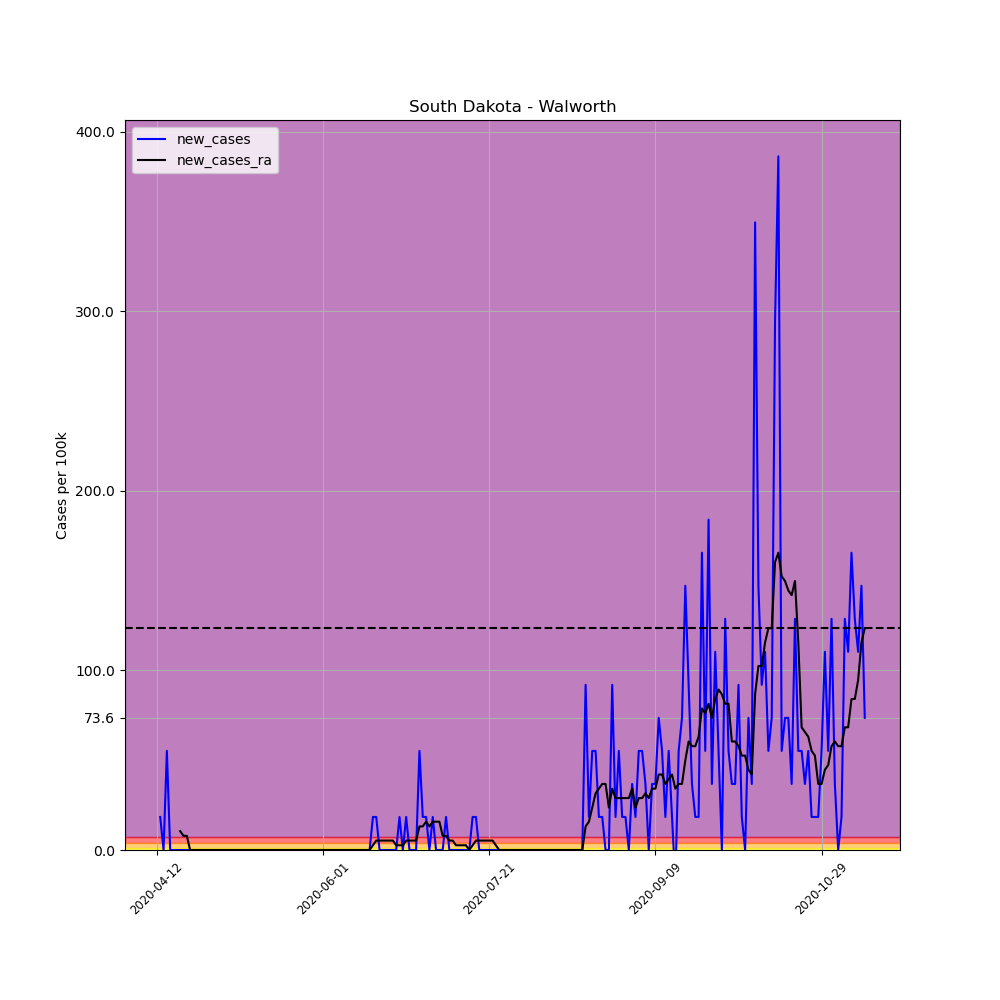

The table this chart was drawn from, first rows:
, date, county, state, fips, cases, deaths, COUNTY, STNAME, CTYNAME, POPESTIMATE2019, per_100k, per_100k_ra, new_cases, new_cases_ra
615503, 2020-04-12, Walworth, South Dakota, 46129, 1, 0, 129, South Dakota, Walworth, 5435, 18.4, , , 
615504, 2020-04-13, Walworth, South Dakota, 46129, 2, 0, 129, South Dakota, Walworth, 5435, 36.8, , 18.4, 
615505, 2020-04-14, Walworth, South Dakota, 46129, 2, 0, 129, South Dakota, Walworth, 5435, 36.8, , 0.0, 
615506, 2020-04-15, Walworth, South Dakota, 46129, 5, 0, 129, South Dakota, Walworth, 5435, 92, , 55.2, 
615507, 2020-04-16, Walworth, South Dakota, 46129, 5, 0, 129, South Dakota, Walworth, 5435, 92, , 0.0, 
615508, 2020-04-17, Walworth, South Dakota, 46129, 5, 0, 129, South Dakota, Walworth, 5435, 92, , 0.0, 
615509, 2020-04-18, Walworth, South Dakota, 46129, 5, 0, 129, South Dakota, Walworth, 5435, 92, 65.71, 0.0, 
615510, 2020-04-19, Walworth, South Dakota, 46129, 5, 0, 129, South Dakota, Walworth, 5435, 92, 76.23, 0.0, 10.51
615511, 2020-04-20, Walworth, South Dakota, 46129, 5, 0, 129, South Dakota, Walworth, 5435, 92, 84.11, 0.0, 7.885
615512, 2020-04-21, Walworth, South Dakota, 46129, 5, 0, 129, South Dakota, Walworth, 5435, 92, 92, 0.0, 7.885
615513, 2020-04-22, Walworth, South Dakota, 46129, 5, 0, 129, South Dakota, Walworth, 5435, 92, 92, 0.0, 0.0
615514, 2020-04-23, Walworth, South Dakota, 46129, 5, 0, 129, South Dakota, Walworth, 5435, 92, 92, 0.0, 0.0
615515, 2020-04-24, Walworth, South Dakota, 46129, 5, 0, 129, South Dakota, Walworth, 5435, 92, 92, 0.0, 0.0
615516, 2020-04-25, Walworth, South Dakota, 46129, 5, 0, 129, South Dakota, Walworth, 5435, 92, 92, 0.0, 0.0
615517, 2020-04-26, Walworth, South Dakota, 46129, 5, 0, 129, South Dakota, Walworth, 5435, 92, 92, 0.0, 0.0
615518, 2020-04-27, Walworth, South Dakota, 46129, 5, 0, 129, South Dakota, Walworth, 5435, 92, 92, 0.0, 0.0
615519, 2020-04-28, Walworth, South Dakota, 46129, 5, 0, 129, South Dakota, Walworth, 5435, 92, 92, 0.0, 0.0
615520, 2020-04-29, Walworth, South Dakota, 46129, 5, 0, 129, South Dakota, Walworth, 5435, 92, 92, 0.0, 0.0
615521, 2020-04-30, Walworth, South Dakota, 46129, 5, 0, 129, South Dakota, Walworth, 5435, 92, 92, 0.0, 0.0
615522, 2020-05-01, Walworth, South Dakota, 46129, 5, 0, 129, South Dakota, Walworth, 5435, 92, 92, 0.0, 0.0
615523, 2020-05-02, Walworth, South Dakota, 46129, 5, 0, 129, South Dakota, Walworth, 5435, 92, 92, 0.0, 0.0
615524, 2020-05-03, Walworth, South Dakota, 46129, 5, 0, 129, South Dakota, Walworth, 5435, 92, 92, 0.0, 0.0
615525, 2020-05-04, Walworth, South Dakota, 46129, 5, 0, 129, South Dakota, Walworth, 5435, 92, 92, 0.0, 0.0
615526, 2020-05-05, Walworth, South Dakota, 46129, 5, 0, 129, South Dakota, Walworth, 5435, 92, 92, 0.0, 0.0
615527, 2020-05-06, Walworth, South Dakota, 46129, 5, 0, 129, South Dakota, Walworth, 5435, 92, 92, 0.0, 0.0
615528, 2020-05-07, Walworth, South Dakota, 46129, 5, 0, 129, South Dakota, Walworth, 5435, 92, 92, 0.0, 0.0
615529, 2020-05-08, Walworth, South Dakota, 46129, 5, 0, 129, South Dakota, Walworth, 5435, 92, 92, 0.0, 0.0
615530, 2020-05-09, Walworth, South Dakota, 46129, 5, 0, 129, South Dakota, Walworth, 5435, 92, 92, 0.0, 0.0
615531, 2020-05-10, Walworth, South Dakota, 46129, 5, 0, 129, South Dakota, Walworth, 5435, 92, 92, 0.0, 0.0
615532, 2020-05-11, Walworth, South Dakota, 46129, 5, 0, 129, South Dakota, Walworth, 5435, 92, 92, 0.0, 0.0
615533, 2020-05-12, Walworth, South Dakota, 46129, 5, 0, 129, South Dakota, Walworth, 5435, 92, 92, 0.0, 0.0
615534, 2020-05-13, Walworth, South Dakota, 46129, 5, 0, 129, South Dakota, Walworth, 5435, 92, 92, 0.0, 0.0
615535, 2020-05-14, Walworth, South Dakota, 46129, 5, 0, 129, South Dakota, Walworth, 5435, 92, 92, 0.0, 0.0
615536, 2020-05-15, Walworth, South Dakota, 46129, 5, 0, 129, South Dakota, Walworth, 5435, 92, 92, 0.0, 0.0
615537, 2020-05-16, Walworth, South Dakota, 46129, 5, 0, 129, South Dakota, Walworth, 5435, 92, 92, 0.0, 0.0
615538, 2020-05-17, Walworth, South Dakota, 46129, 5, 0, 129, South Dakota, Walworth, 5435, 92, 92, 0.0, 0.0
615539, 2020-05-18, Walworth, South Dakota, 46129, 5, 0, 129, South Dakota, Walworth, 5435, 92, 92, 0.0, 0.0
615540, 2020-05-19, Walworth, South Dakota, 46129, 5, 0, 129, South Dakota, Walworth, 5435, 92, 92, 0.0, 0.0
615541, 2020-05-20, Walworth, South Dakota, 46129, 5, 0, 129, South Dakota, Walworth, 5435, 92, 92, 0.0, 0.0
615542, 2020-05-21, Walworth, South Dakota, 46129, 5, 0, 129, South Dakota, Walworth, 5435, 92, 92, 0.0, 0.0
615543, 2020-05-22, Walworth, South Dakota, 46129, 5, 0, 129, South Dakota, Walworth, 5435, 92, 92, 0.0, 0.0
615544, 2020-05-23, Walworth, South Dakota, 46129, 5, 0, 129, South Dakota, Walworth, 5435, 92, 92, 0.0, 0.0
615545, 2020-05-24, Walworth, South Dakota, 46129, 5, 0, 129, South Dakota, Walworth, 5435, 92, 92, 0.0, 0.0
615546, 2020-05-25, Walworth, South Dakota, 46129, 5, 0, 129, South Dakota, Walworth, 5435, 92, 92, 0.0, 0.0
615547, 2020-05-26, Walworth, South Dakota, 46129, 5, 0, 129, South Dakota, Walworth, 5435, 92, 92, 0.0, 0.0
615548, 2020-05-27, Walworth, South Dakota, 46129, 5, 0, 129, South Dakota, Walworth, 5435, 92, 92, 0.0, 0.0
615549, 2020-05-28, Walworth, South Dakota, 46129, 5, 0, 129, South Dakota, Walworth, 5435, 92, 92, 0.0, 0.0
615550, 2020-05-29, Walworth, South Dakota, 46129, 5, 0, 129, South Dakota, Walworth, 5435, 92, 92, 0.0, 0.0
615551, 2020-05-30, Walworth, South Dakota, 46129, 5, 0, 129, South Dakota, Walworth, 5435, 92, 92, 0.0, 0.0
615552, 2020-05-31, Walworth, South Dakota, 46129, 5, 0, 129, South Dakota, Walworth, 5435, 92, 92, 0.0, 0.0
615553, 2020-06-01, Walworth, South Dakota, 46129, 5, 0, 129, South Dakota, Walworth, 5435, 92, 92, 0.0, 0.0
615554, 2020-06-02, Walworth, South Dakota, 46129, 5, 0, 129, South Dakota, Walworth, 5435, 92, 92, 0.0, 0.0
615555, 2020-06-03, Walworth, South Dakota, 46129, 5, 0, 129, South Dakota, Walworth, 5435, 92, 92, 0.0, 0.0
615556, 2020-06-04, Walworth, South Dakota, 46129, 5, 0, 129, South Dakota, Walworth, 5435, 92, 92, 0.0, 0.0
615557, 2020-06-05, Walworth, South Dakota, 46129, 5, 0, 129, South Dakota, Walworth, 5435, 92, 92, 0.0, 0.0
615558, 2020-06-06, Walworth, South Dakota, 46129, 5, 0, 129, South Dakota, Walworth, 5435, 92, 92, 0.0, 0.0
615559, 2020-06-07, Walworth, South Dakota, 46129, 5, 0, 129, South Dakota, Walworth, 5435, 92, 92, 0.0, 0.0
615560, 2020-06-08, Walworth, South Dakota, 46129, 5, 0, 129, South Dakota, Walworth, 5435, 92, 92, 0.0, 0.0
615561, 2020-06-09, Walworth, South Dakota, 46129, 5, 0, 129, South Dakota, Walworth, 5435, 92, 92, 0.0, 0.0
615562, 2020-06-10, Walworth, South Dakota, 46129, 5, 0, 129, South Dakota, Walworth, 5435, 92, 92, 0.0, 0.0
... 154 more rows
